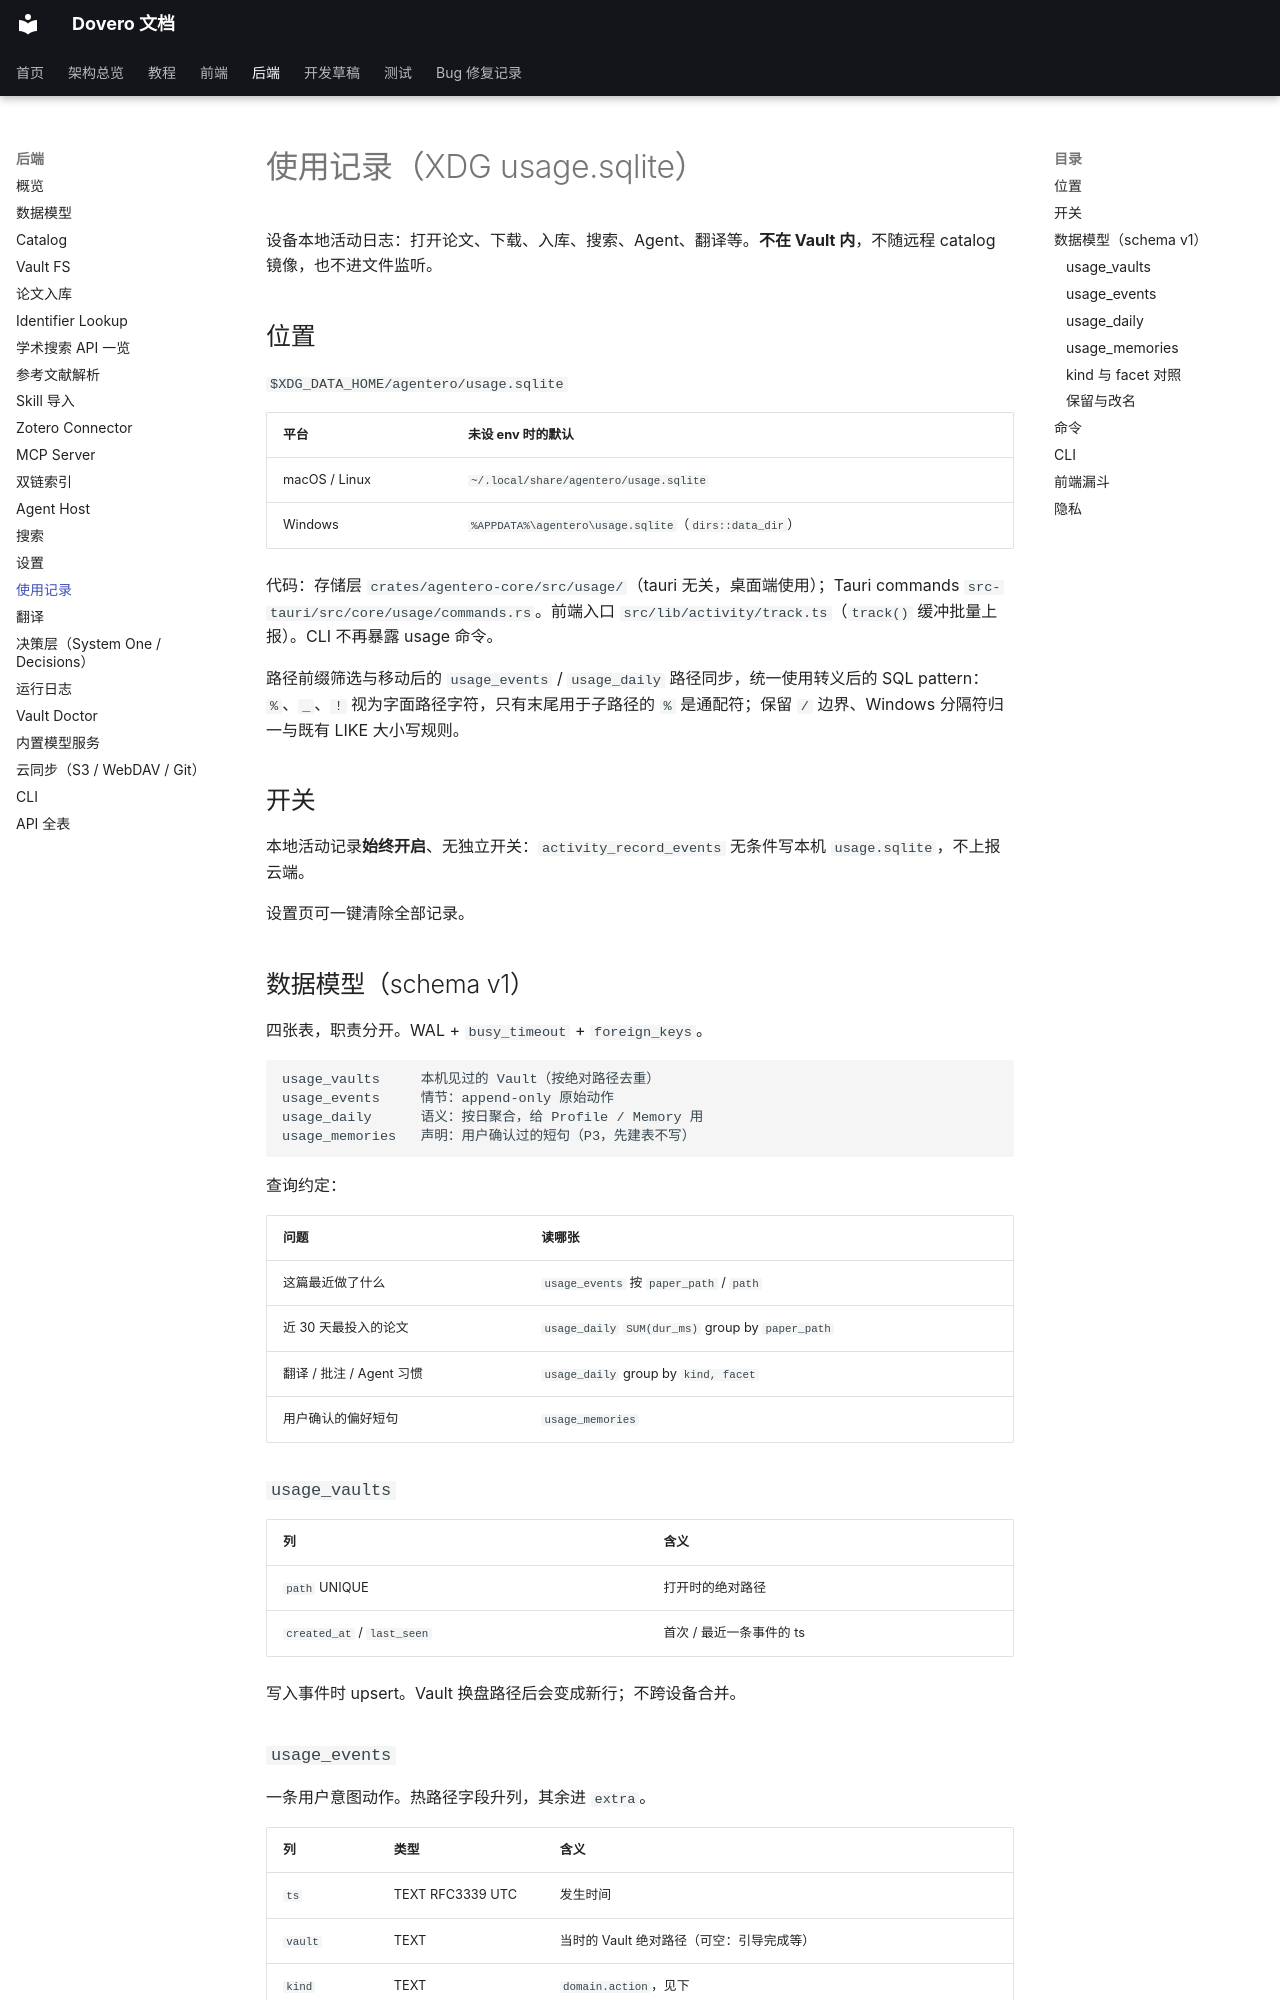

repository: nonsense-j/Agentero · page: backend/usage/index.html · generator: mkdocs

# 使用记录（XDG usage.sqlite）

设备本地活动日志：打开论文、下载、入库、搜索、Agent、翻译等。**不在 Vault 内**，不随远程 catalog 镜像，也不进文件监听。

## 位置

`$XDG_DATA_HOME/agentero/usage.sqlite`

| 平台 | 未设 env 时的默认 |
|---|---|
| macOS / Linux | `~/.local/share/agentero/usage.sqlite` |
| Windows | `%APPDATA%\agentero\usage.sqlite`（`dirs::data_dir`） |

代码：存储层 `crates/agentero-core/src/usage/`（tauri 无关，桌面端使用）；Tauri commands `src-tauri/src/core/usage/commands.rs`。前端入口 `src/lib/activity/track.ts`（`track()` 缓冲批量上报）。CLI 不再暴露 usage 命令。

路径前缀筛选与移动后的 `usage_events` / `usage_daily` 路径同步，统一使用转义后的 SQL pattern：`%`、`_`、`!` 视为字面路径字符，只有末尾用于子路径的 `%` 是通配符；保留 `/` 边界、Windows 分隔符归一与既有 LIKE 大小写规则。

## 开关

本地活动记录**始终开启**、无独立开关：`activity_record_events` 无条件写本机 `usage.sqlite`，不上报云端。

设置页可一键清除全部记录。

## 数据模型（schema v1）

四张表，职责分开。WAL + `busy_timeout` + `foreign_keys`。

```text
usage_vaults     本机见过的 Vault（按绝对路径去重）
usage_events     情节：append-only 原始动作
usage_daily      语义：按日聚合，给 Profile / Memory 用
usage_memories   声明：用户确认过的短句（P3，先建表不写）
```

查询约定：

| 问题 | 读哪张 |
|---|---|
| 这篇最近做了什么 | `usage_events` 按 `paper_path` / `path` |
| 近 30 天最投入的论文 | `usage_daily` `SUM(dur_ms)` group by `paper_path` |
| 翻译 / 批注 / Agent 习惯 | `usage_daily` group by `kind, facet` |
| 用户确认的偏好短句 | `usage_memories` |

### `usage_vaults`

| 列 | 含义 |
|---|---|
| `path` UNIQUE | 打开时的绝对路径 |
| `created_at` / `last_seen` | 首次 / 最近一条事件的 ts |

写入事件时 upsert。Vault 换盘路径后会变成新行；不跨设备合并。
